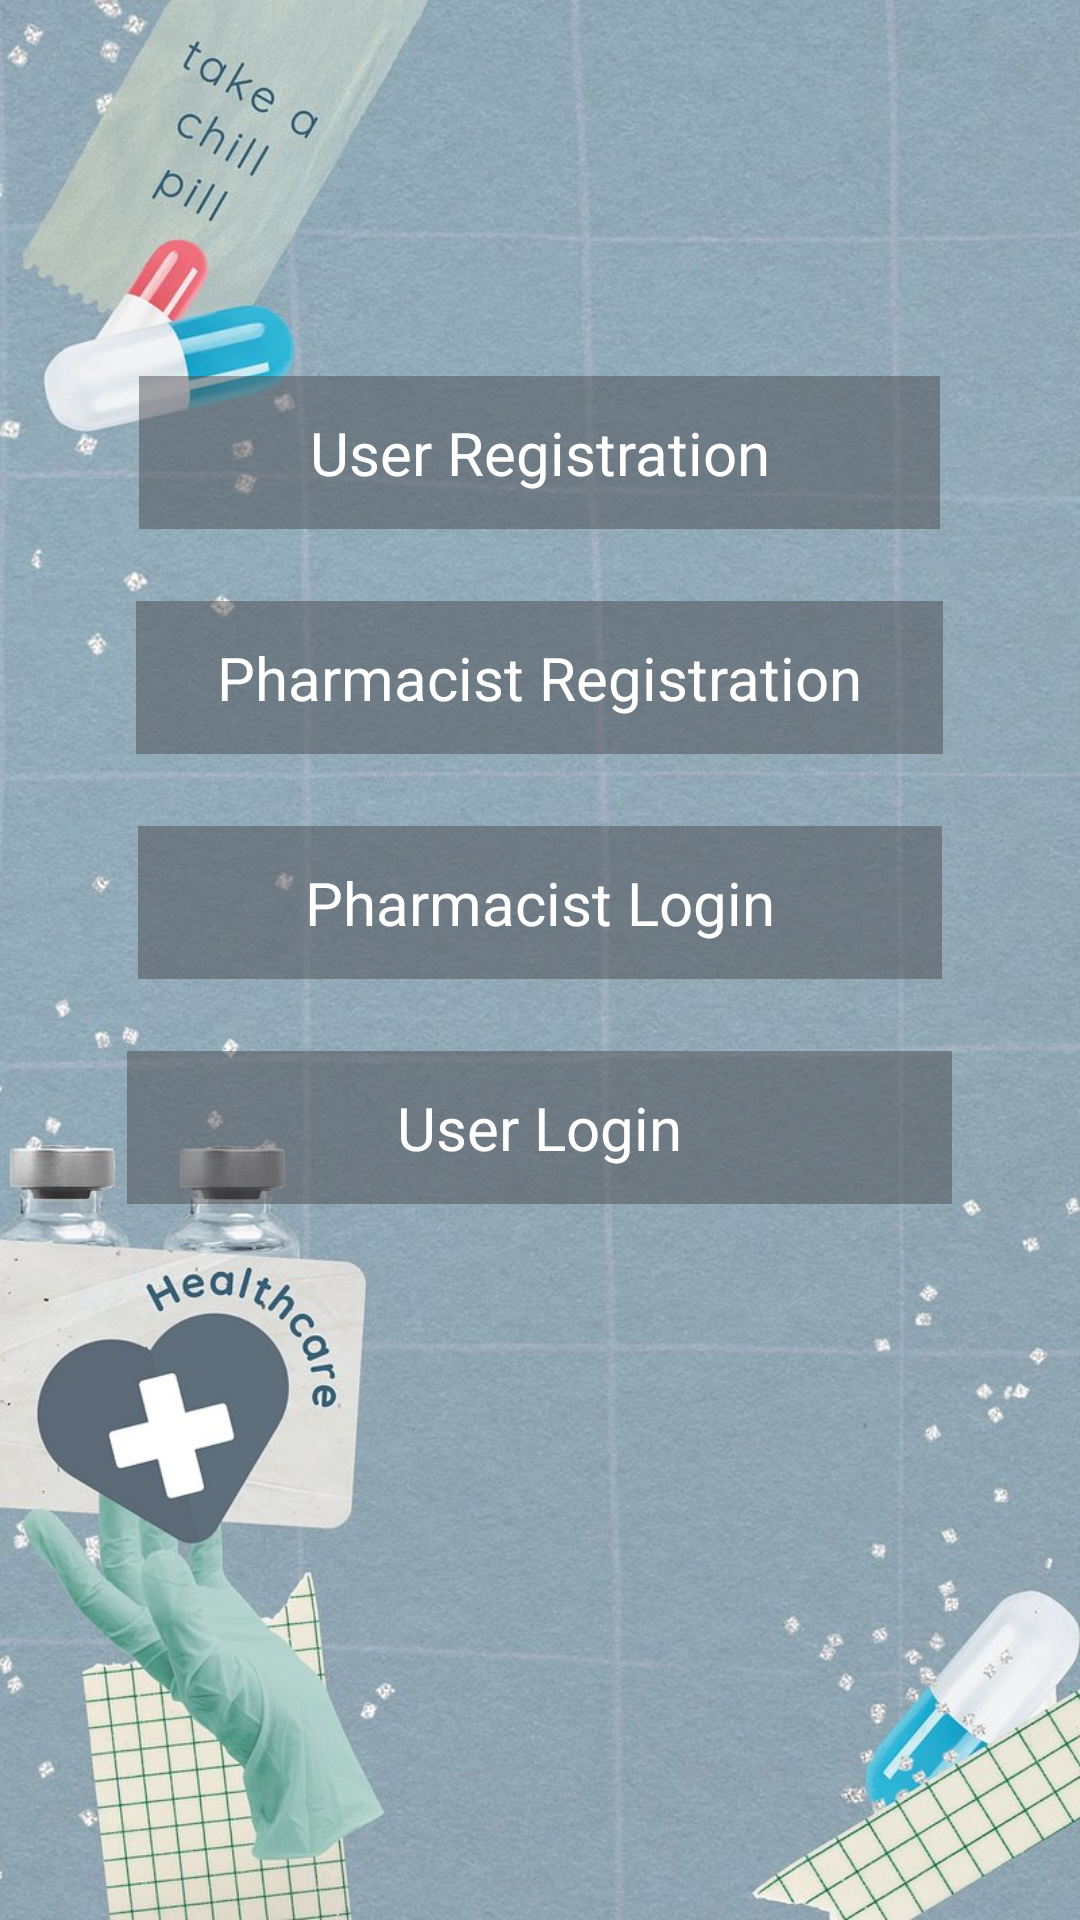

Produce the Android XML layout that renders to this screen, including the resource entries it uses.
<!-- AndroidManifest.xml: application theme Theme.MedicineIntakeReminder2024 -->
<!-- res/layout/activity_main.xml -->
<?xml version="1.0" encoding="utf-8"?>
<LinearLayout xmlns:android="http://schemas.android.com/apk/res/android"
    xmlns:app="http://schemas.android.com/apk/res-auto"
    xmlns:tools="http://schemas.android.com/tools"
    android:layout_width="match_parent"
    android:orientation="vertical"
    android:layout_height="match_parent"
    android:background="@drawable/main_bg"

    tools:context=".MainActivity">

    <Space
        android:layout_width="match_parent"
        android:layout_height="0dp"
        android:layout_weight="0.5" />

    <Button
        android:id="@+id/userregisterButton"
        style="@style/Buttonmain"
        android:layout_width="267dp"
        android:layout_height="wrap_content"
        android:layout_gravity="center"
        android:textAlignment="center"
        android:layout_margin="12dp"
        android:text="User Registration"
        android:textSize="20dp" />


    <Button
        android:id="@+id/pharmacyregisterButton"
        style="@style/Buttonmain"
        android:layout_width="269dp"
        android:layout_height="wrap_content"
        android:layout_gravity="center"
        android:layout_margin="12dp"
        android:textAlignment="center"
        android:text="Pharmacist Registration"
        android:textSize="20dp" />

    <Button
        android:id="@+id/pharmacyloginButton"
        style="@style/Buttonmain"
        android:layout_width="268dp"
        android:layout_height="wrap_content"
        android:layout_gravity="center"
        android:layout_margin="12dp"
        android:text="Pharmacist Login"
        android:textAlignment="center"
        android:textSize="20dp" />

    <Button
        android:id="@+id/userloginButton"
        style="@style/Buttonmain"
        android:layout_width="275dp"
        android:layout_height="wrap_content"
        android:layout_gravity="center"
        android:layout_margin="12dp"
        android:textAlignment="center"
        android:text="User Login"
        android:textSize="20dp" />
    <Space
        android:layout_width="match_parent"
        android:layout_height="0dp"
        android:layout_weight="1" />

</LinearLayout>
<!-- resources referenced by this layout -->
<resources>
  <!-- drawable main_bg: jpg bitmap (drawable, 190107 bytes) -->
  <style name="Buttonmain">
          <item name="android:textColor">@color/white</item> 
          <item name="android:background">#7A48484B</item> 
          <item name="android:padding">12dp</item> 
          <item name="android:textSize">16sp</item> 
      </style>
  <style name="Theme.MedicineIntakeReminder2024" parent="Theme.Material3.DayNight.NoActionBar">
          
          <item name="android:windowBackground">@drawable/splash</item>
  
          
          <item name="android:textColorPrimary">@color/black</item>
          <item name="android:textColorSecondary">@color/black</item>
  
          
          <item name="buttonStyle">@style/ButtonStyle</item>
          <item name="editTextStyle">@style/EditTextStyle</item>
  
          
      </style>
  <color name="white">#FFFFFF</color>
  <!-- drawable splash: jpg bitmap (drawable, 167373 bytes) -->
  <color name="black">#FF000000</color>
  <style name="ButtonStyle">
          <item name="android:textColor">@color/black</item> 
          <item name="android:background">@color/dark_green</item> 
          <item name="android:padding">12dp</item> 
          <item name="android:textSize">16sp</item> 
      </style>
  <style name="EditTextStyle">
          <item name="android:textColor">@color/black</item> 
          <item name="android:backgroundTint">@color/dark_green</item> 
          <item name="android:textSize">16sp</item> 
          <item name="android:paddingStart">16dp</item> 
          <item name="android:paddingEnd">16dp</item> 
      </style>
  <color name="dark_green">#006400</color>
</resources>
